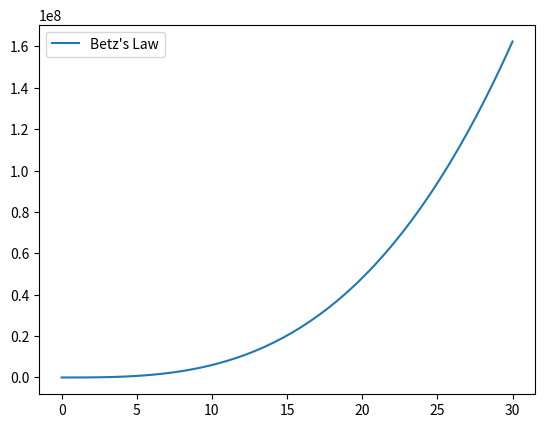

Python code for this plot:
import numpy as np
from numpy.linalg import inv
import matplotlib.pyplot as plt

# Calculation of parameters using least squares method.
def fit(X, Y):
    return inv(X.T.dot(X)).dot(X.T).dot(Y)

# The radius of the wind turbine blades is 50\:m.
R = 50
# The resulting area is $S = S \pi r^2$.
S = 2 * 3.1415 * R**2

# The wind speed is taken between 0 and 30 $\frac{m}{s}$.
V = np.linspace(0, 30, 50)
V_3 = 8.0 / 27.0 * S * np.array([[v**3] for v in V])
# Air density
rho = 1.292
# Calculation of power according to the Betz's law, adding Gaussian noise.
P = np.array([ rho * (V_3+np.random.normal())])

# For the exercise, least squares method is used to determine $\rho$.
rho = fit(V_3, P)
print(rho)
# [[[1.29200001]]]

plt.plot(V,
         [p[0] for p in P[0]],
         label='Betz\'s Law')
plt.legend()
plt.show()